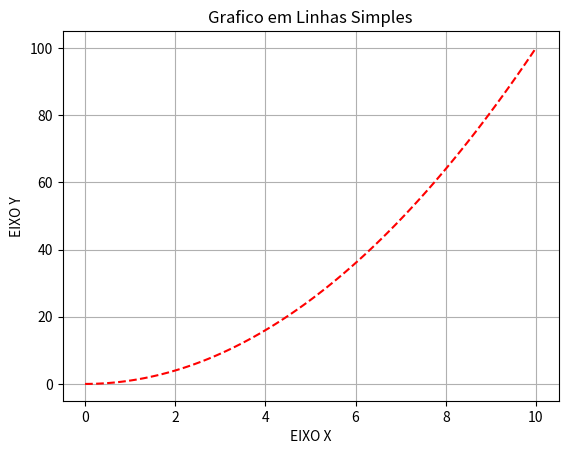

Recreate this plot in Python.
import matplotlib.pyplot as plt
import numpy as np

X = np.linspace(0, 10, 100)
Y = X ** 2

plt.plot(X, Y, color='red', linestyle='--', label='Y = X^2')
plt.title('Grafico em Linhas Simples')
plt.xlabel('EIXO X')
plt.ylabel('EIXO Y')
plt.grid(True)
plt.show()
